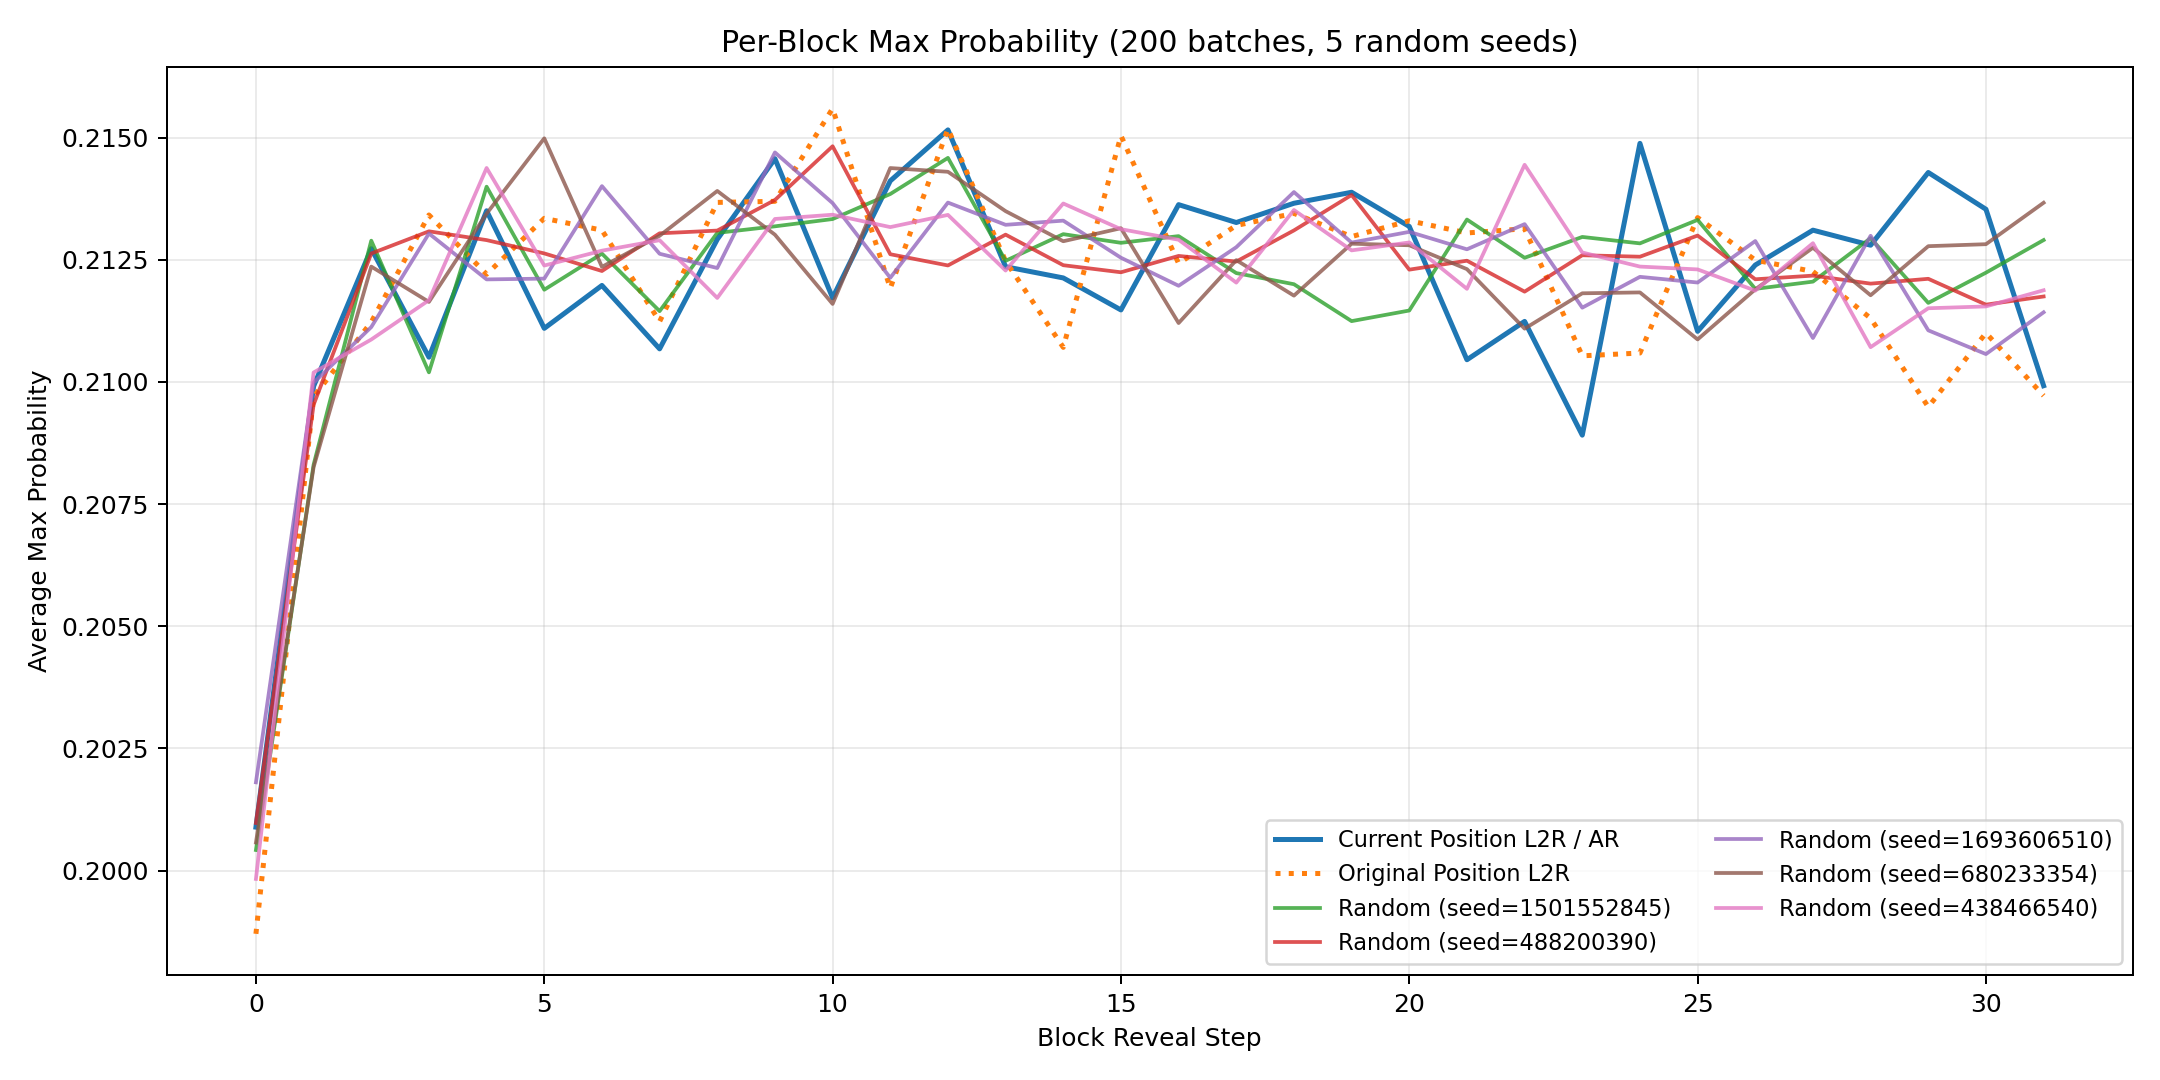

The data file committed next to this chart (first rows):
block_position, ar_mean, ar_std, original_position_ar_mean, original_position_ar_std, random_seed_1501552845, random_seed_488200390, random_seed_1693606510, random_seed_680233354, random_seed_438466540, random_mean, random_std
0, 0.2009, 0.01139, 0.1987, 0.0121, 0.2004, 0.201, 0.2018, 0.2006, 0.1998, 0.2007, 0.0006554
1, 0.2099, 0.01272, 0.2097, 0.01333, 0.2083, 0.2095, 0.21, 0.2083, 0.2102, 0.2093, 0.0008231
2, 0.2127, 0.01135, 0.2112, 0.0127, 0.2129, 0.2126, 0.2111, 0.2124, 0.2109, 0.212, 0.0008204
3, 0.2105, 0.01258, 0.2134, 0.01331, 0.2102, 0.2131, 0.213, 0.2116, 0.2117, 0.2119, 0.001069
4, 0.2135, 0.01208, 0.2122, 0.01386, 0.214, 0.2129, 0.2121, 0.2134, 0.2144, 0.2134, 0.000806
5, 0.2111, 0.01195, 0.2133, 0.01334, 0.2119, 0.2126, 0.2121, 0.215, 0.2124, 0.2128, 0.001121
6, 0.212, 0.01235, 0.2131, 0.01181, 0.2126, 0.2123, 0.214, 0.2124, 0.2127, 0.2128, 0.0006291
7, 0.2107, 0.01242, 0.2112, 0.01194, 0.2114, 0.213, 0.2126, 0.213, 0.2129, 0.2126, 0.0005939
8, 0.2129, 0.01342, 0.2137, 0.0131, 0.2131, 0.2131, 0.2123, 0.2139, 0.2117, 0.2128, 0.0007438
9, 0.2146, 0.01272, 0.2137, 0.01188, 0.2132, 0.2137, 0.2147, 0.213, 0.2133, 0.2136, 0.0006007
10, 0.2117, 0.01331, 0.2156, 0.01288, 0.2133, 0.2148, 0.2137, 0.2116, 0.2134, 0.2134, 0.001034
11, 0.2141, 0.01317, 0.2119, 0.01283, 0.2138, 0.2126, 0.2121, 0.2144, 0.2132, 0.2132, 0.0008106
12, 0.2152, 0.01301, 0.2152, 0.01199, 0.2146, 0.2124, 0.2137, 0.2143, 0.2134, 0.2137, 0.0007685
13, 0.2124, 0.01292, 0.2125, 0.01229, 0.2125, 0.213, 0.2132, 0.2135, 0.2123, 0.2129, 0.0004534
14, 0.2121, 0.01291, 0.2107, 0.01267, 0.213, 0.2124, 0.2133, 0.2129, 0.2137, 0.213, 0.0004224
15, 0.2115, 0.01247, 0.215, 0.01274, 0.2128, 0.2122, 0.2125, 0.2131, 0.2131, 0.2128, 0.0003469
16, 0.2136, 0.01207, 0.2124, 0.01258, 0.213, 0.2126, 0.212, 0.2112, 0.2129, 0.2123, 0.0006667
17, 0.2133, 0.0129, 0.2132, 0.01306, 0.2122, 0.2125, 0.2128, 0.2125, 0.212, 0.2124, 0.0002468
18, 0.2137, 0.01323, 0.2134, 0.01092, 0.212, 0.2131, 0.2139, 0.2118, 0.2135, 0.2129, 0.0008344
19, 0.2139, 0.01271, 0.213, 0.01193, 0.2112, 0.2138, 0.2129, 0.2128, 0.2127, 0.2127, 0.0008276
20, 0.2132, 0.01206, 0.2133, 0.01258, 0.2115, 0.2123, 0.2131, 0.2128, 0.2129, 0.2125, 0.000576
21, 0.2105, 0.01267, 0.213, 0.01241, 0.2133, 0.2125, 0.2127, 0.2123, 0.2119, 0.2125, 0.0004698
22, 0.2112, 0.01319, 0.2131, 0.01187, 0.2125, 0.2118, 0.2132, 0.2111, 0.2144, 0.2126, 0.001152
23, 0.2089, 0.01188, 0.2105, 0.01271, 0.213, 0.2126, 0.2115, 0.2118, 0.2126, 0.2123, 0.0005471
24, 0.2149, 0.01296, 0.2106, 0.01222, 0.2128, 0.2126, 0.2122, 0.2118, 0.2124, 0.2123, 0.0003433
25, 0.211, 0.01236, 0.2134, 0.01236, 0.2133, 0.213, 0.212, 0.2109, 0.2123, 0.2123, 0.0008525
26, 0.2124, 0.01318, 0.2125, 0.01241, 0.2119, 0.2121, 0.2129, 0.2119, 0.2119, 0.2121, 0.0003855
27, 0.2131, 0.01249, 0.2123, 0.01261, 0.2121, 0.2122, 0.2109, 0.2127, 0.2128, 0.2121, 0.0006938
28, 0.2128, 0.01272, 0.2113, 0.01225, 0.2129, 0.212, 0.213, 0.2118, 0.2107, 0.2121, 0.000842
29, 0.2143, 0.01209, 0.2095, 0.01237, 0.2116, 0.2121, 0.2111, 0.2128, 0.2115, 0.2118, 0.0005873
30, 0.2135, 0.01281, 0.211, 0.01312, 0.2122, 0.2116, 0.2106, 0.2128, 0.2115, 0.2118, 0.0007537
31, 0.2099, 0.01267, 0.2097, 0.01195, 0.2129, 0.2117, 0.2114, 0.2137, 0.2119, 0.2123, 0.0008341
